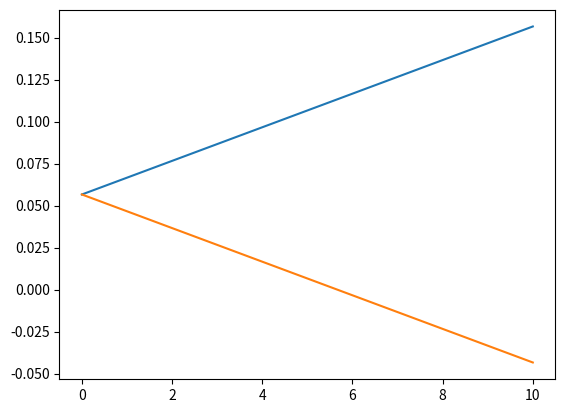

This figure's Python source:
import numpy as np
import matplotlib.pyplot as plt

m = 0.01
theta = 30*np.pi/180
g = 9.81

a = np.arange(0, 10, 0.001)

fg = m*g
fn1 = 0.5*(fg/np.cos(theta) - m*a/np.sin(theta))
fn0 = fg/np.cos(theta) - fn1

fig, ax = plt.subplots(1)
ax.plot(a, fn0)
ax.plot(a, fn1)
plt.show()